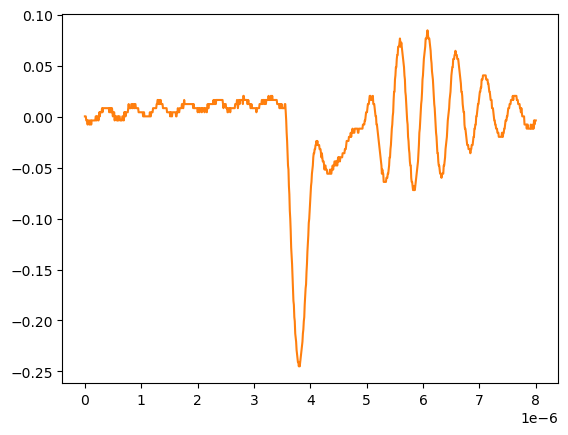

Source data for this figure (header and first rows):
# KEYSIGHT TECHNOLOGIES, MSO-X 3024T, MY58262555, 07.30.2019051434
# time, 1
# 2024-09-12 15:47:10.459358
0.000000000000000000e+00, 2.613070000000000106e-04
8.008008008008007187e-09, 2.613070000000000106e-04
1.601601601601601437e-08, 2.613070000000000106e-04
2.402402402402402322e-08, -3.758800000000000075e-03
3.203203203203202875e-08, -3.758800000000000075e-03
4.004004004004003428e-08, -3.758800000000000075e-03
4.804804804804804643e-08, -7.778900000000000051e-03
5.605605605605605196e-08, -3.758800000000000075e-03
6.406406406406405750e-08, -3.758800000000000075e-03
7.207207207207206965e-08, -3.758800000000000075e-03
8.008008008008006856e-08, -7.778900000000000051e-03
8.808808808808808071e-08, -7.778900000000000051e-03
9.609609609609609286e-08, -3.758800000000000075e-03
1.041041041041040918e-07, -3.758800000000000075e-03
1.121121121121121039e-07, -7.778900000000000051e-03
1.201201201201201028e-07, -3.758800000000000075e-03
1.281281281281281150e-07, -3.758800000000000075e-03
1.361361361361361271e-07, -3.758800000000000075e-03
1.441441441441441393e-07, -3.758800000000000075e-03
1.521521521521521250e-07, -3.758800000000000075e-03
1.601601601601601371e-07, -3.758800000000000075e-03
1.681681681681681493e-07, -3.758800000000000075e-03
1.761761761761761614e-07, -3.758800000000000075e-03
1.841841841841841736e-07, -3.758800000000000075e-03
1.921921921921921857e-07, 2.613070000000000106e-04
2.002002002002001714e-07, 2.613070000000000106e-04
2.082082082082081836e-07, -3.758800000000000075e-03
2.162162162162161957e-07, 2.613070000000000106e-04
2.242242242242242079e-07, 2.613070000000000106e-04
2.322322322322322200e-07, 2.613070000000000106e-04
2.402402402402402057e-07, -3.758800000000000075e-03
2.482482482482482178e-07, 2.613070000000000106e-04
2.562562562562562300e-07, 4.281410000000000250e-03
2.642642642642642421e-07, 2.613070000000000106e-04
2.722722722722722543e-07, 4.281410000000000250e-03
2.802802802802802664e-07, 4.281410000000000250e-03
2.882882882882882786e-07, 4.281410000000000250e-03
2.962962962962962907e-07, 4.281410000000000250e-03
3.043043043043042499e-07, 8.301499999999999851e-03
3.123123123123122621e-07, 4.281410000000000250e-03
3.203203203203202742e-07, 8.301499999999999851e-03
3.283283283283282864e-07, 8.301499999999999851e-03
3.363363363363362985e-07, 8.301499999999999851e-03
3.443443443443443107e-07, 8.301499999999999851e-03
3.523523523523523228e-07, 8.301499999999999851e-03
3.603603603603603350e-07, 8.301499999999999851e-03
3.683683683683683471e-07, 8.301499999999999851e-03
3.763763763763763593e-07, 8.301499999999999851e-03
3.843843843843843714e-07, 8.301499999999999851e-03
3.923923923923923307e-07, 8.301499999999999851e-03
4.004004004004003428e-07, 8.301499999999999851e-03
4.084084084084083550e-07, 8.301499999999999851e-03
4.164164164164163671e-07, 8.301499999999999851e-03
4.244244244244243793e-07, 8.301499999999999851e-03
4.324324324324323914e-07, 4.281410000000000250e-03
4.404404404404404036e-07, 8.301499999999999851e-03
4.484484484484484157e-07, 8.301499999999999851e-03
4.564564564564564279e-07, 4.281410000000000250e-03
... 942 more rows
